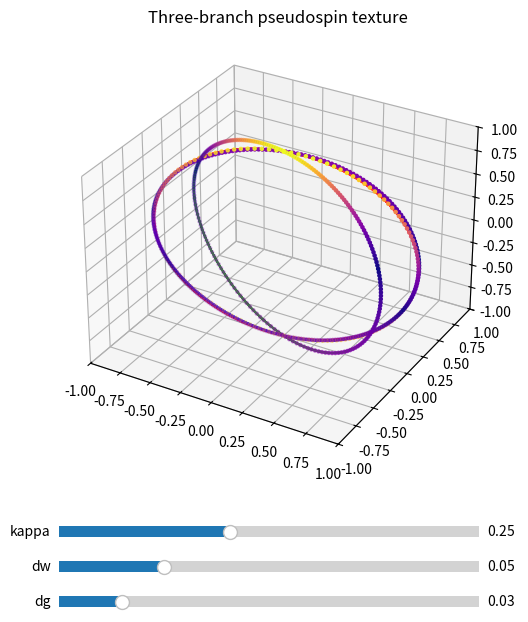

Here is the Python script that generated this plot:
import numpy as np
import matplotlib.pyplot as plt
from matplotlib.widgets import Slider

# ---------- model ----------
def H_full(S,kappa,omega3,delta_w,delta_g):
    theta = 2*np.pi*S
    dt = delta_w - 1j*delta_g
    return np.array([
        [1-1j*0.12+dt, 0, kappa*np.cos(theta)],
        [0, 1-1j*0.12-dt, kappa*np.sin(theta)],
        [kappa*np.cos(theta), kappa*np.sin(theta), omega3]
    ],dtype=complex)

def eig_sorted(H):
    vals, vecs = np.linalg.eig(H)
    idx = np.argsort(vals.real)
    return vals[idx], vecs[:,idx]

# ---------- Bloch mapping ----------
def bloch(vec):
    v = vec[:2] / np.linalg.norm(vec[:2])
    a,b = v
    S1 = 2*np.real(a*np.conj(b))
    S2 = 2*np.imag(a*np.conj(b))
    S3 = np.abs(a)**2 - np.abs(b)**2
    return np.array([S1,S2,S3])

# ---------- figure ----------
fig = plt.figure(figsize=(7,7))
ax = fig.add_subplot(111, projection='3d')
plt.subplots_adjust(bottom=0.25)

S_vals = np.linspace(0,1,200)

colors = ['r','b','g']

def compute(branch,kappa,omega3,dw,dg):
    traj=[]
    gap=[]
    for S in S_vals:
        H = H_full(S,kappa,omega3,dw,dg)
        vals,vecs = eig_sorted(H)
        v = vecs[:,branch]
        traj.append(bloch(v))
        gap.append(min(abs(vals[0]-vals[1]),
                       abs(vals[0]-vals[2]),
                       abs(vals[1]-vals[2])))
    return np.array(traj),np.array(gap)

# sliders
ax_k = plt.axes([0.2,0.15,0.6,0.03])
ax_dw = plt.axes([0.2,0.10,0.6,0.03])
ax_dg = plt.axes([0.2,0.05,0.6,0.03])

sk = Slider(ax_k,'kappa',0.01,0.6,valinit=0.25)
sdw = Slider(ax_dw,'dw',0,0.2,valinit=0.05)
sdg = Slider(ax_dg,'dg',0,0.2,valinit=0.03)

def update(val):
    ax.cla()
    kappa = sk.val
    dw = sdw.val
    dg = sdg.val
    omega3=1.02

    for i,c in enumerate(colors):
        traj,gap = compute(i,kappa,omega3,dw,dg)

        # EP proximity → brightness
        w = 1/(gap+1e-3)
        w = (w-w.min())/(w.max()-w.min()+1e-6)

        ax.plot(traj[:,0],traj[:,1],traj[:,2],
                color=c,alpha=0.8)

        ax.scatter(traj[:,0],traj[:,1],traj[:,2],
                   c=w,cmap='plasma',s=5)

    ax.set_xlim(-1,1)
    ax.set_ylim(-1,1)
    ax.set_zlim(-1,1)
    ax.set_title("Three-branch pseudospin texture")
    plt.draw()

sk.on_changed(update)
sdw.on_changed(update)
sdg.on_changed(update)

update(None)
plt.show()
